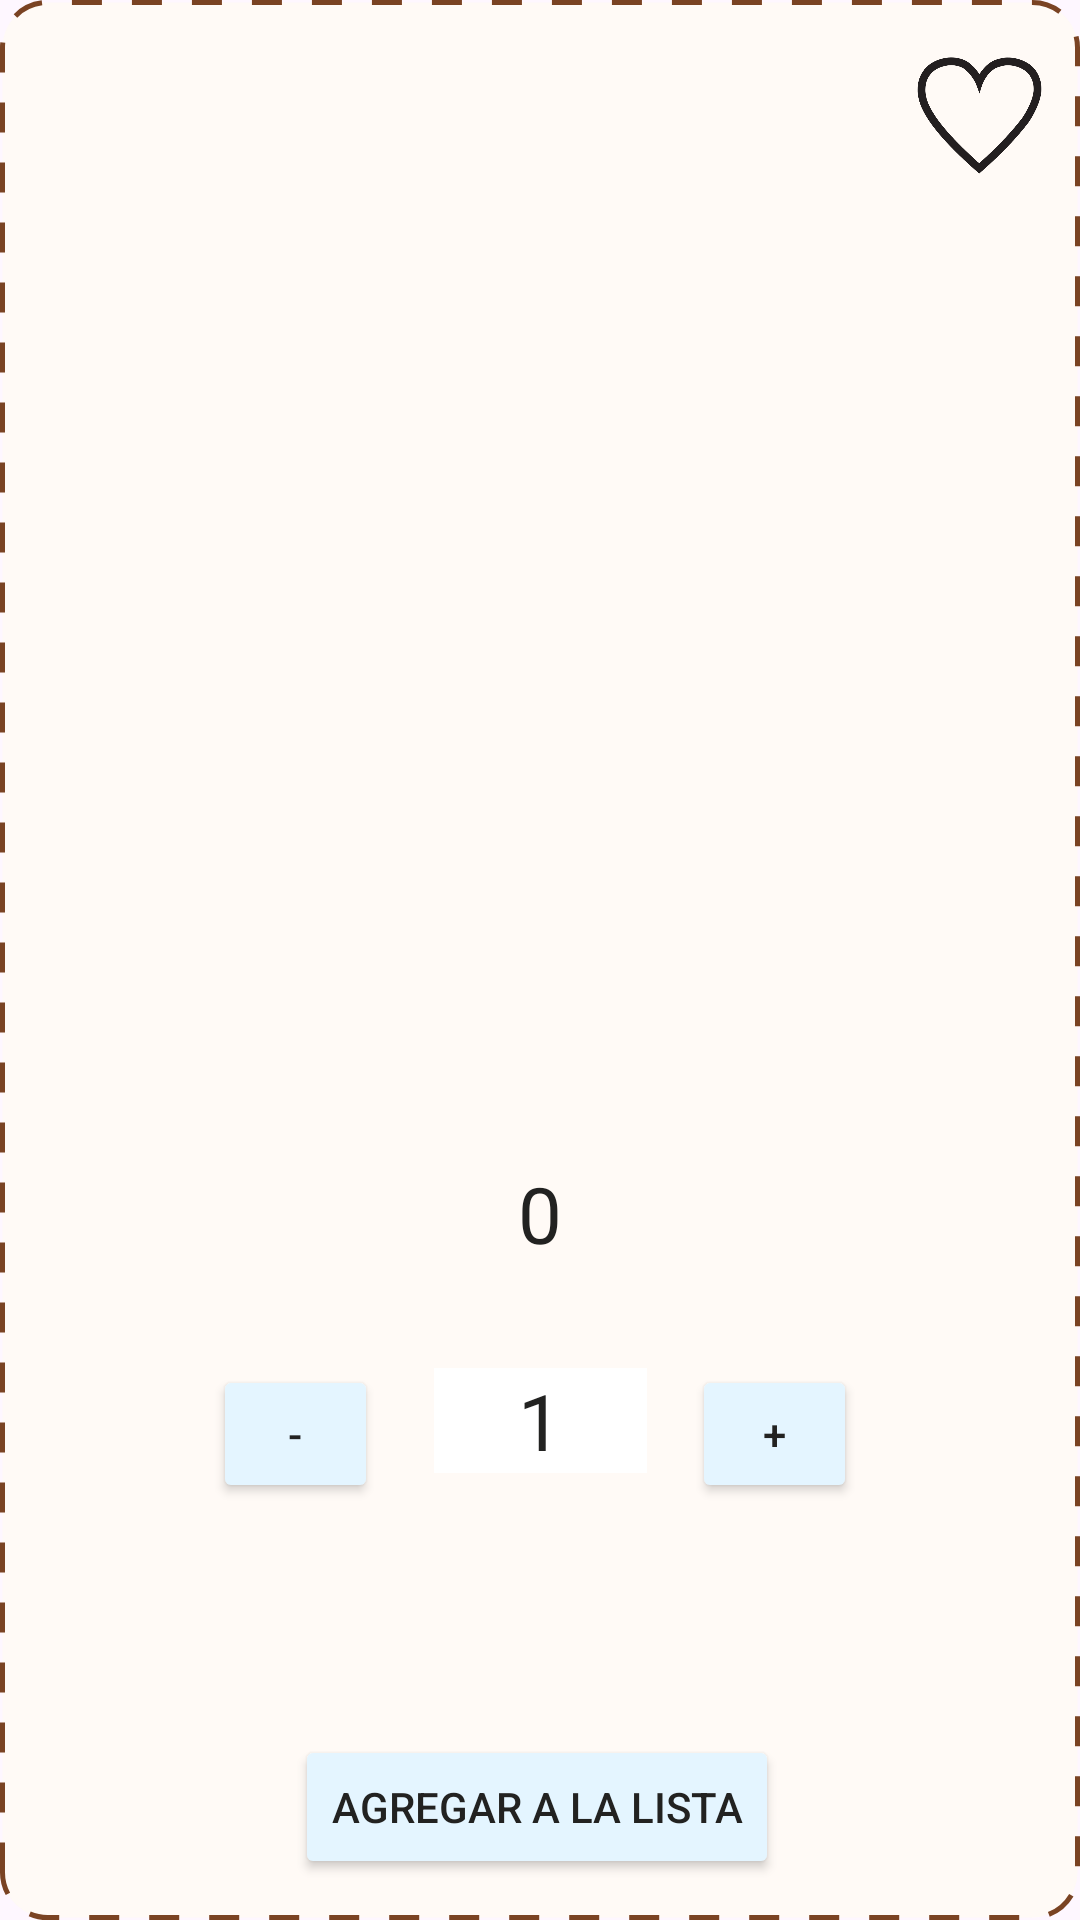

Write the Android layout XML for this screen, with the resource values it uses.
<!-- AndroidManifest.xml: application theme Theme.ListApp -->
<!-- res/layout/popup_producto_layout.xml -->
<?xml version="1.0" encoding="utf-8"?>
<androidx.constraintlayout.widget.ConstraintLayout xmlns:android="http://schemas.android.com/apk/res/android"
    xmlns:app="http://schemas.android.com/apk/res-auto"
    xmlns:tools="http://schemas.android.com/tools"
    android:layout_width="match_parent"
    android:layout_height="wrap_content"
    android:background="@drawable/background_pop_up">


    <ImageView
        android:id="@+id/img_producto_popup"
        android:layout_width="220dp"
        android:layout_height="220dp"
        android:layout_marginTop="31dp"
        android:layout_marginBottom="20dp"
        android:textColor="#222221"
        app:layout_constraintBottom_toTopOf="@+id/txt_nom_prod_popup"
        app:layout_constraintEnd_toEndOf="parent"
        app:layout_constraintHorizontal_bias="0.497"
        app:layout_constraintStart_toStartOf="parent"
        app:layout_constraintTop_toBottomOf="@+id/btn_corazon_fav"
        tools:srcCompat="@tools:sample/avatars"
        android:contentDescription="null"

        />

    <TextView
        android:id="@+id/txt_nom_prod_popup"
        android:layout_width="wrap_content"
        android:layout_height="wrap_content"
        android:layout_marginTop="20dp"
        android:gravity="center"
        android:textAppearance="@style/TextAppearance.AppCompat.Body1"

        android:textColor="#222221"
        android:textSize="30dp"
        app:layout_constraintEnd_toEndOf="parent"
        app:layout_constraintStart_toStartOf="parent"
        app:layout_constraintTop_toBottomOf="@+id/img_producto_popup" />

    <TextView
        android:id="@+id/txt_precio_prod_popup"
        android:layout_width="match_parent"
        android:layout_height="wrap_content"
        android:layout_marginStart="110dp"
        android:layout_marginTop="10dp"
        android:layout_marginEnd="110dp"
        android:gravity="center"
        android:inputType="number"
        android:text="0"
        android:textColor="#222221"
        android:textSize="26dp"
        app:layout_constraintBottom_toTopOf="@+id/btn_restar_agregarprod"
        app:layout_constraintEnd_toEndOf="parent"
        app:layout_constraintHorizontal_bias="0.0"
        app:layout_constraintStart_toStartOf="parent"
        app:layout_constraintTop_toBottomOf="@+id/txt_nom_prod_popup" />

    <TextView
        android:id="@+id/txt_subtotal_popup"
        android:layout_width="0dp"
        android:layout_height="wrap_content"
        android:layout_marginStart="20dp"
        android:layout_marginTop="19dp"
        android:layout_marginEnd="20dp"
        android:gravity="center"
        android:inputType="number"
        android:textColor="#7C7C7B"
        android:textSize="22dp"
        app:layout_constraintBottom_toTopOf="@+id/btn_crear_lista"
        app:layout_constraintEnd_toEndOf="parent"
        app:layout_constraintHorizontal_bias="0.0"
        app:layout_constraintStart_toStartOf="parent"
        app:layout_constraintTop_toBottomOf="@+id/txt_cantidad_agregarprod" />

    <Button
        android:id="@+id/btn_restar_agregarprod"
        android:layout_width="55dp"
        android:layout_height="46dp"
        android:layout_marginTop="28dp"
        android:layout_marginEnd="15dp"
        android:layout_marginBottom="14dp"
        android:text="-"
        android:textColor="#222221"
        app:backgroundTint="#E4F5FF"
        app:iconTint="#000000"
        app:layout_constraintBottom_toTopOf="@+id/txt_subtotal_popup"
        app:layout_constraintEnd_toStartOf="@+id/txt_cantidad_agregarprod"
        app:layout_constraintHorizontal_bias="0.95"
        app:layout_constraintStart_toStartOf="parent"
        app:layout_constraintTop_toBottomOf="@+id/txt_precio_prod_popup"
        app:rippleColor="#000000" />

    <Button
        android:id="@+id/btn_sumar_agregarprod"
        android:layout_width="55dp"
        android:layout_height="46dp"
        android:layout_marginStart="15dp"
        android:layout_marginTop="28dp"
        android:layout_marginBottom="14dp"
        android:text="+"
        android:textColor="#222221"
        app:backgroundTint="#E4F5FF"
        app:layout_constraintBottom_toTopOf="@+id/txt_subtotal_popup"
        app:layout_constraintEnd_toEndOf="parent"
        app:layout_constraintHorizontal_bias="0.0"
        app:layout_constraintStart_toEndOf="@+id/txt_cantidad_agregarprod"
        app:layout_constraintTop_toBottomOf="@+id/txt_precio_prod_popup" />

    <TextView
        android:id="@+id/txt_cantidad_agregarprod"
        android:layout_width="71dp"
        android:layout_height="35dp"
        android:layout_marginTop="34dp"
        android:background="@color/white"
        android:gravity="center"
        android:inputType="number"
        android:text="1"
        android:textColor="#222221"
        android:textSize="26dp"
        app:layout_constraintEnd_toEndOf="parent"
        app:layout_constraintStart_toStartOf="parent"
        app:layout_constraintTop_toBottomOf="@+id/txt_precio_prod_popup" />

    <ImageView
        android:id="@+id/btn_cerrar_popup"
        android:layout_width="40dp"
        android:layout_height="40dp"
        android:layout_marginStart="12dp"
        android:layout_marginTop="15dp"
        android:layout_marginBottom="33dp"
        app:layout_constraintBottom_toTopOf="@+id/img_producto_popup"
        app:layout_constraintEnd_toEndOf="parent"
        app:layout_constraintHorizontal_bias="0.011"
        app:layout_constraintStart_toStartOf="parent"
        app:layout_constraintTop_toTopOf="parent"
        app:layout_constraintVertical_bias="0.0"
        app:srcCompat="@drawable/cancel_icon" />

    <Button
        android:id="@+id/btn_crear_lista"
        android:layout_width="wrap_content"
        android:layout_height="wrap_content"
        android:layout_marginTop="20dp"
        android:layout_marginBottom="4dp"
        android:text="Agregar a la Lista"

        android:textColor="#222221"
        app:backgroundTint="#E4F5FF"
        app:layout_constraintBottom_toBottomOf="parent"
        app:layout_constraintEnd_toEndOf="parent"
        app:layout_constraintHorizontal_bias="0.495"
        app:layout_constraintStart_toStartOf="parent"
        app:layout_constraintTop_toBottomOf="@+id/txt_subtotal_popup"
        app:layout_constraintVertical_bias="0.0" />

    <Button
        android:id="@+id/btn_editar_producto"
        android:layout_width="wrap_content"
        android:layout_height="wrap_content"
        android:layout_marginStart="100dp"
        android:layout_marginTop="12dp"
        android:text="Editar"
        android:textColor="#222221"
        android:visibility="invisible"
        app:backgroundTint="#E4F5FF"
        app:iconTint="#000000"
        app:layout_constraintStart_toEndOf="@+id/btn_cerrar_popup"
        app:layout_constraintTop_toTopOf="parent" />

    <ImageView
        android:id="@+id/btn_corazon_fav"
        android:layout_width="45dp"
        android:layout_height="45dp"
        android:layout_marginStart="20dp"
        android:layout_marginTop="16dp"
        android:layout_marginEnd="10dp"
        app:layout_constraintEnd_toEndOf="parent"
        app:layout_constraintHorizontal_bias="0.977"
        app:layout_constraintStart_toEndOf="@+id/btn_editar_producto"
        app:layout_constraintTop_toTopOf="parent"
        app:srcCompat="@drawable/corazon_desmarcado" />


</androidx.constraintlayout.widget.ConstraintLayout>
<!-- resources referenced by this layout -->
<resources>
  <color name="white">#FFFFFFFF</color>
  <!-- drawable background_pop_up (drawable) -->
  <?xml version="1.0" encoding="utf-8"?>
  <selector xmlns:android="http://schemas.android.com/apk/res/android"
      android:layout_height="wrap_content"
      android:layout_width="wrap_content">
      <item>
          <shape android:shape="rectangle">
              <solid android:color="#FFFAF6"/>
              <stroke
                  android:width="5px"
                  android:color="#7A4323"
                  android:dashGap="30px"
                  android:dashWidth="30px"
  
                  />
              <corners android:radius="15dp"/>
  
          </shape>
      </item>
  </selector>
  <!-- drawable corazon_desmarcado: png bitmap (drawable-v24, 7448 bytes) -->
  <style name="Theme.ListApp" parent="Theme.Material3.DayNight.NoActionBar">
          
          <item name="colorPrimary">@color/purple_500</item>
          <item name="colorPrimaryVariant">@color/purple_700</item>
          <item name="colorOnPrimary">@color/white</item>
          
          <item name="colorSecondary">@color/teal_200</item>
          <item name="colorSecondaryVariant">@color/teal_700</item>
          <item name="colorOnSecondary">@color/black</item>
          
          <item name="android:statusBarColor" tools:targetApi="l">?attr/colorPrimaryVariant</item>
          
      </style>
  <color name="purple_500">#FF6200EE</color>
  <color name="purple_700">#FF3700B3</color>
  <color name="teal_200">#FF03DAC5</color>
  <color name="teal_700">#FF018786</color>
  <color name="black">#FF000000</color>
</resources>
